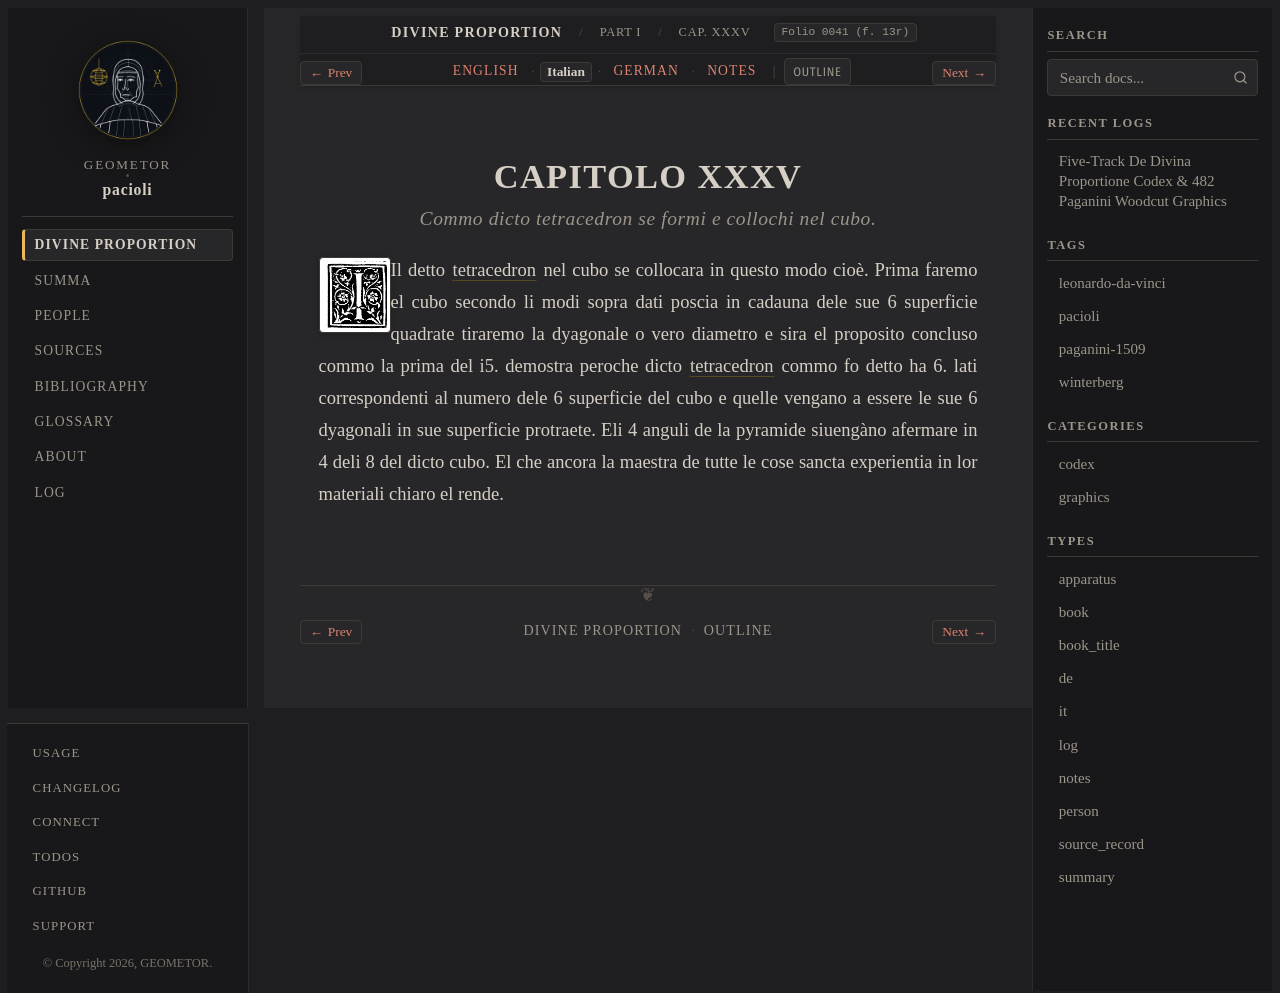

repository: geometor/pacioli · page: de_divina_proportione/compendio/cap_35/it.html · generator: sphinx

:type: it
:tracks: English: index | Italian: it | German: de | Notes: notes
:layout: book
:canonical_id: Cap. XXXV
:folio: 0041 (f. 13r)

.. _compendio-cap_35-it:

CAPITOLO XXXV
=============

.. rubric:: Commo dicto tetracedron se formi e collochi nel cubo.

.. folio:: 0041 (f. 13r)
   :initial: 0041.c2.png

Il detto :term:`tetracedron <tetrahedron>` nel cubo se collocara in questo modo cioè. Prima faremo el cubo secondo li modi sopra dati poscia in cadauna dele sue 6 superficie quadrate tiraremo la dyagonale o vero diametro e sira el proposito concluso commo la prima del i5. demostra peroche dicto :term:`tetracedron <tetrahedron>` commo fo detto ha 6. lati correspondenti al numero dele 6 superficie del cubo e quelle vengano a essere le sue 6 dyagonali in sue superficie protraete. Eli 4 anguli de la pyramide siuengàno afermare in 4 deli 8 del dicto cubo. El che ancora la maestra de tutte le cose sancta experientia in lor materiali chiaro el rende.
